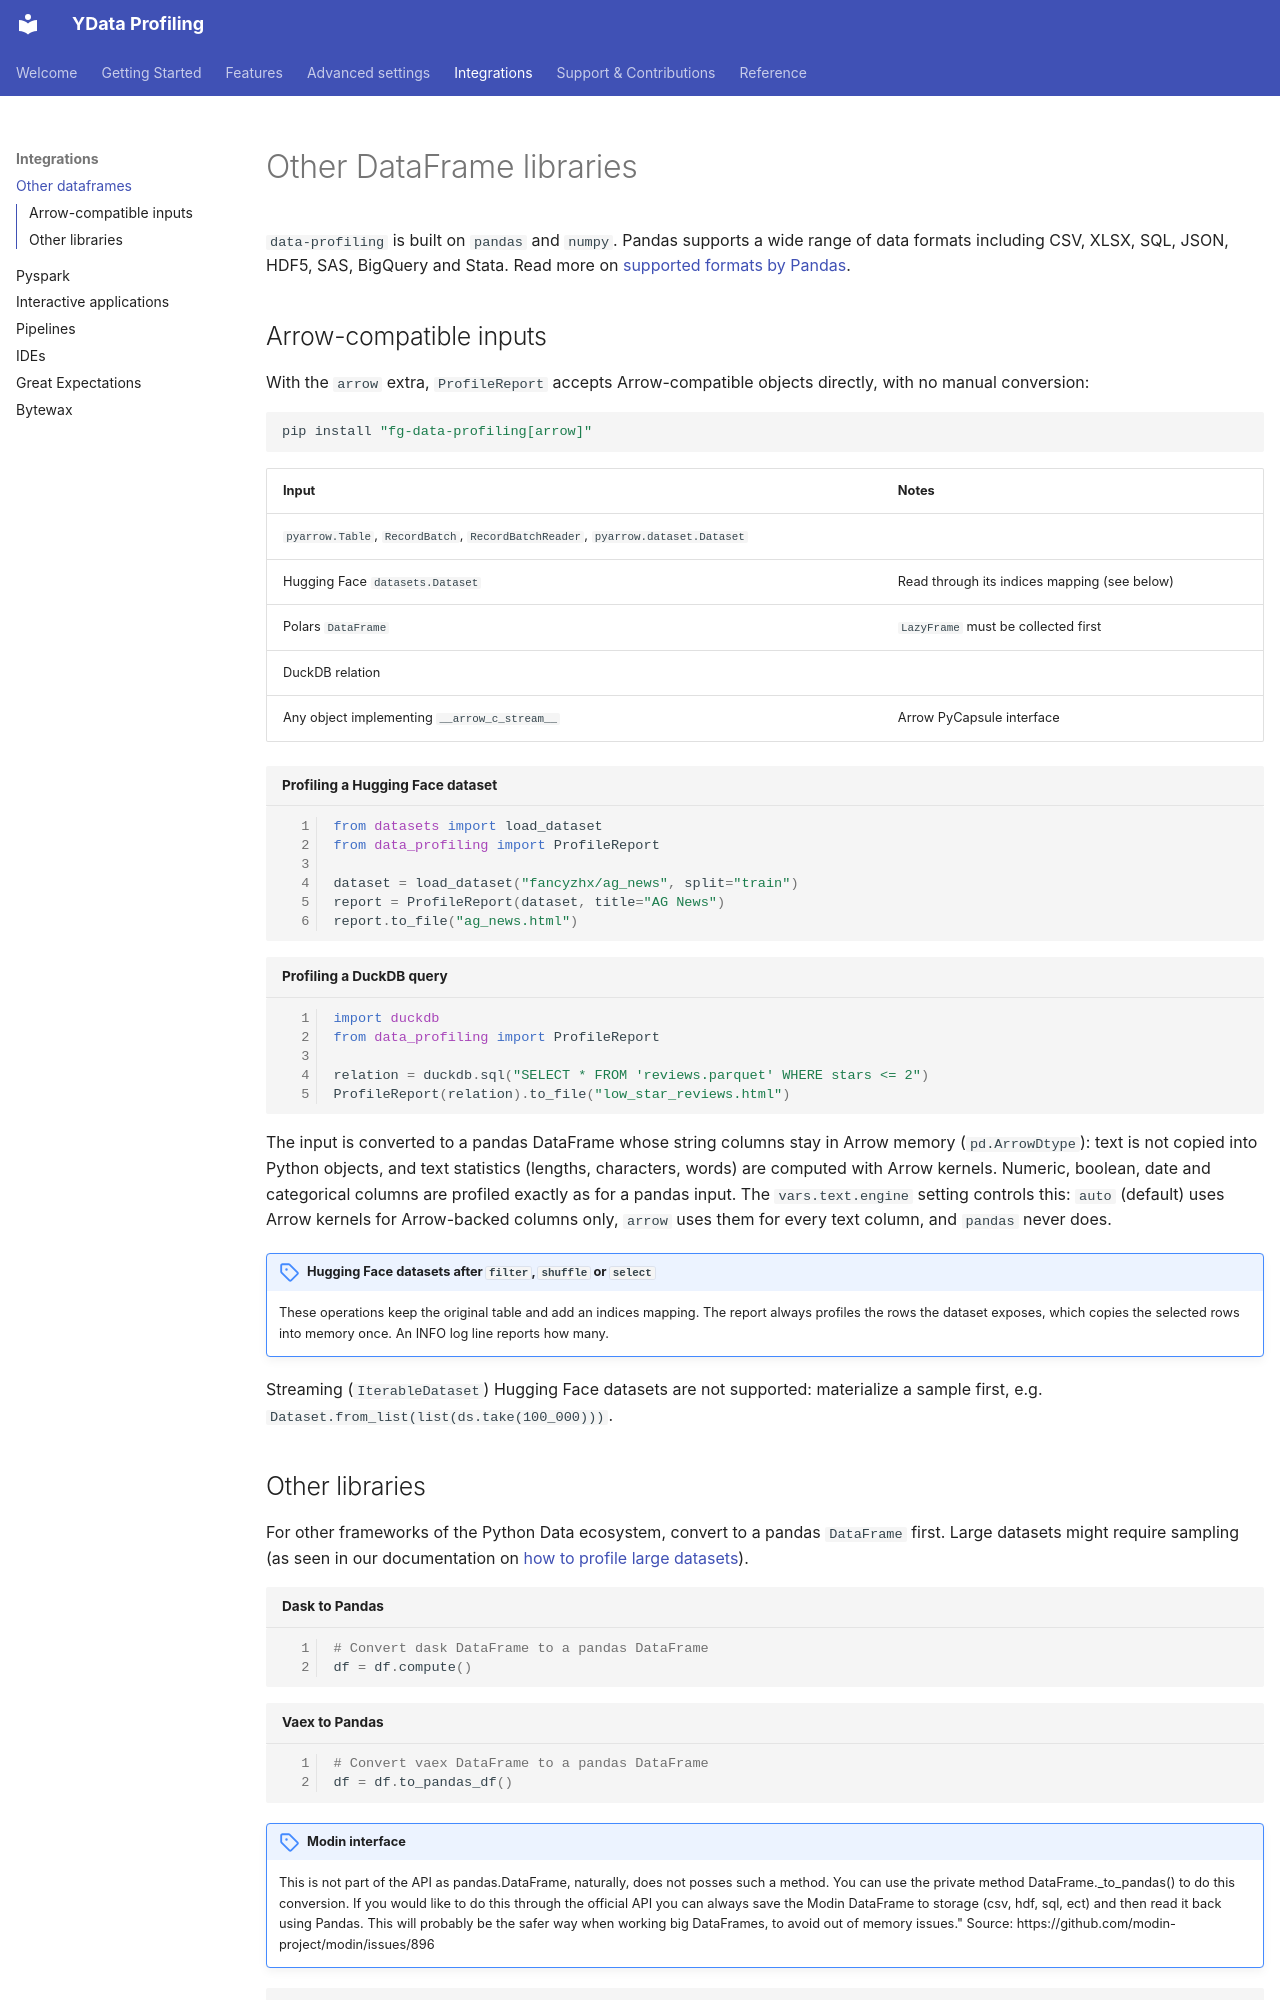

repository: Data-Centric-AI-Community/fg-data-profiling · page: integrations/other_dataframe_libraries/index.html · generator: mkdocs

# Other DataFrame libraries

`data-profiling` is built on `pandas` and `numpy`. Pandas supports a
wide range of data formats including CSV, XLSX, SQL, JSON, HDF5, SAS,
BigQuery and Stata. Read more on [supported formats by
Pandas](https://pandas.pydata.org/docs/user_guide/io.html).

## Arrow-compatible inputs

With the `arrow` extra, `ProfileReport` accepts Arrow-compatible objects
directly, with no manual conversion:

```bash
pip install "fg-data-profiling[arrow]"
```

| Input | Notes |
|-------|-------|
| `pyarrow.Table`, `RecordBatch`, `RecordBatchReader`, `pyarrow.dataset.Dataset` | |
| Hugging Face `datasets.Dataset` | Read through its indices mapping (see below) |
| Polars `DataFrame` | `LazyFrame` must be collected first |
| DuckDB relation | |
| Any object implementing `__arrow_c_stream__` | Arrow PyCapsule interface |

```python linenums="1" title="Profiling a Hugging Face dataset"
from datasets import load_dataset
from data_profiling import ProfileReport

dataset = load_dataset("fancyzhx/ag_news", split="train")
report = ProfileReport(dataset, title="AG News")
report.to_file("ag_news.html")
```

```python linenums="1" title="Profiling a DuckDB query"
import duckdb
from data_profiling import ProfileReport

relation = duckdb.sql("SELECT * FROM 'reviews.parquet' WHERE stars <= 2")
ProfileReport(relation).to_file("low_star_reviews.html")
```

The input is converted to a pandas DataFrame whose string columns stay in
Arrow memory (`pd.ArrowDtype`): text is not copied into Python objects, and
text statistics (lengths, characters, words) are computed with Arrow kernels.
Numeric, boolean, date and categorical columns are profiled exactly as for a
pandas input. The `vars.text.engine` setting controls this: `auto` (default)
uses Arrow kernels for Arrow-backed columns only, `arrow` uses them for every
text column, and `pandas` never does.

!!! note "Hugging Face datasets after `filter`, `shuffle` or `select`"

    These operations keep the original table and add an indices mapping.
    The report always profiles the rows the dataset exposes, which copies
    the selected rows into memory once. An INFO log line reports how many.

Streaming (`IterableDataset`) Hugging Face datasets are not supported:
materialize a sample first, e.g. `Dataset.from_list(list(ds.take(100_000)))`.
